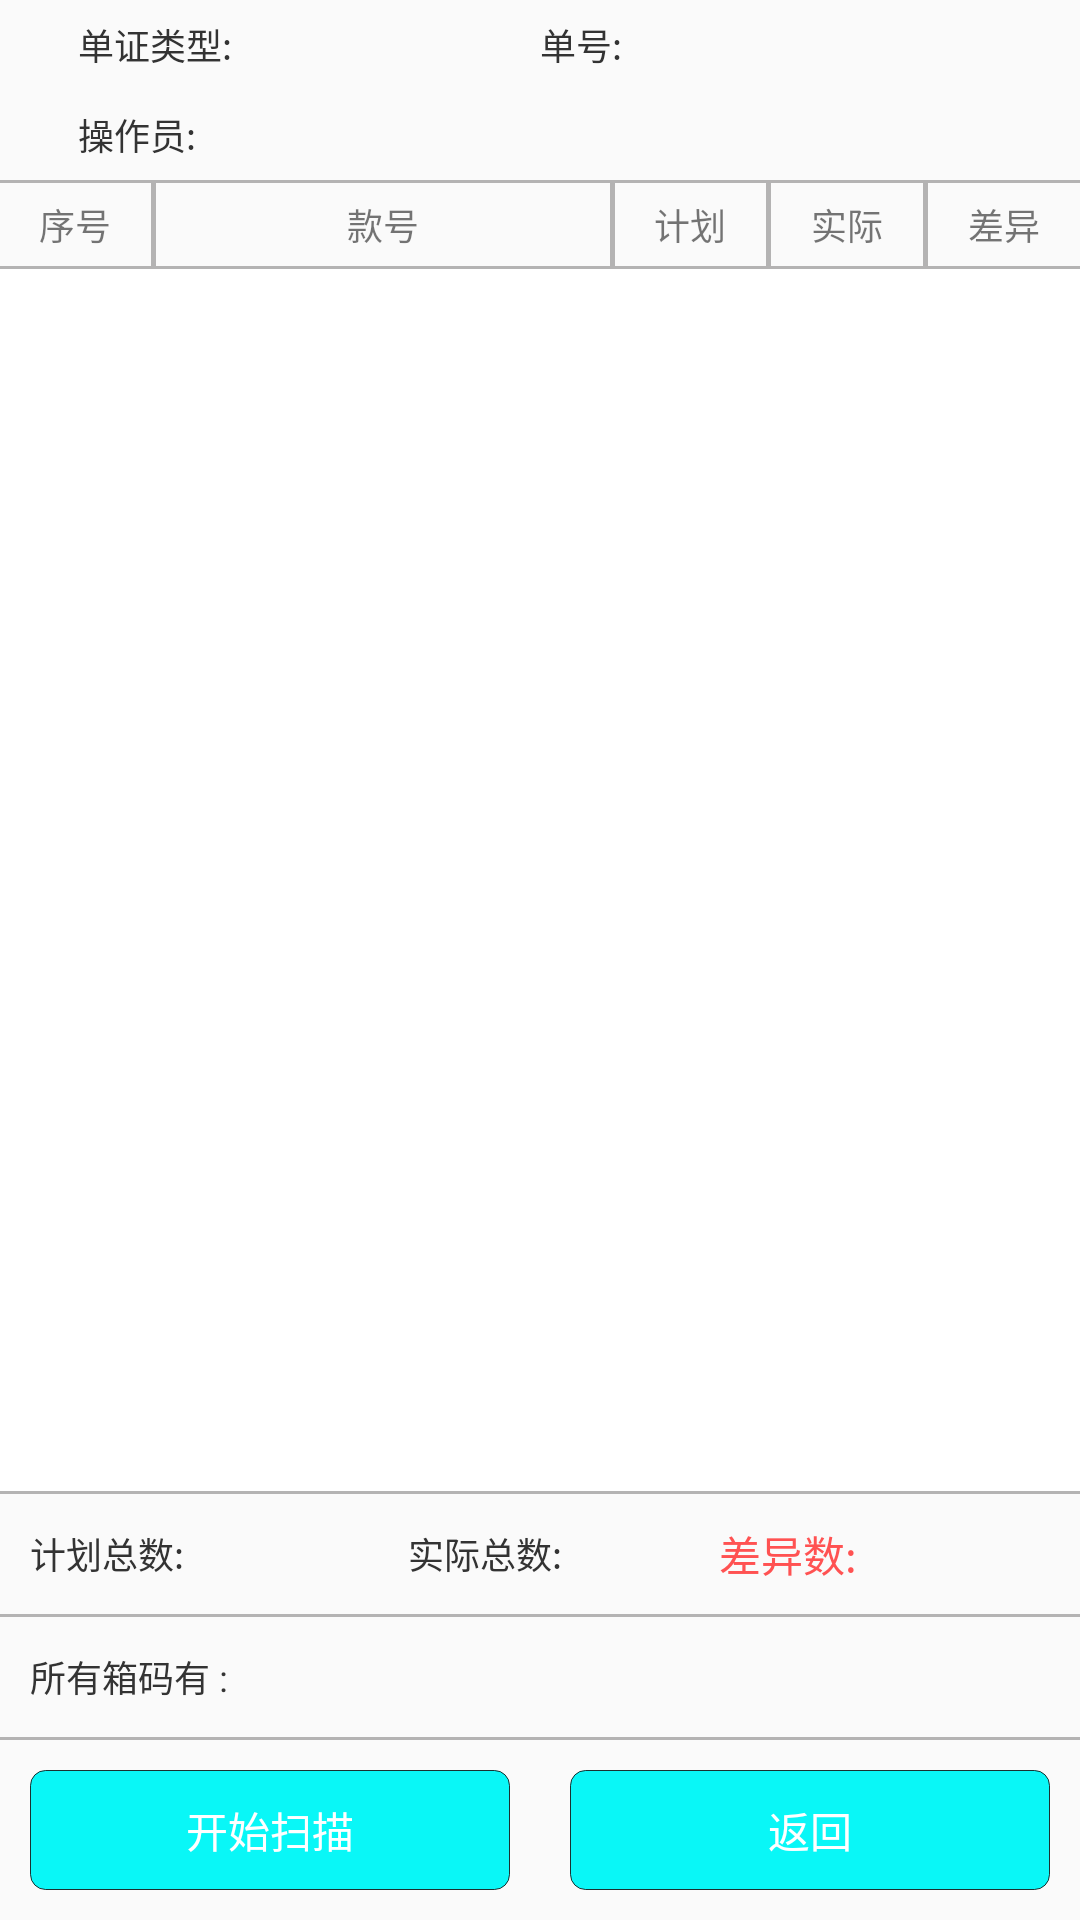

Reconstruct the res/layout file that produces this screen, plus the resources it refers to.
<!-- AndroidManifest.xml: application theme AppTheme -->
<!-- res/layout/fragment_epc_in_single_rfid.xml -->
<?xml version="1.0" encoding="utf-8"?>
<LinearLayout
    xmlns:android="http://schemas.android.com/apk/res/android"
    android:layout_width="match_parent"
    android:layout_height="match_parent"
    android:orientation="vertical"
    android:weightSum="5"
    >

    <LinearLayout
        android:layout_width="match_parent"
        android:layout_height="30dp"
        android:gravity="center_vertical"
        android:orientation="horizontal"
        android:paddingBottom="6dp"
        android:paddingLeft="@dimen/common_margin_size"
        android:paddingRight="@dimen/common_margin_size"
        android:paddingTop="6dp"
        android:weightSum="4">

        <TextView
            android:id="@+id/type_tv"
            android:layout_width="0dp"
            android:layout_height="wrap_content"
            android:layout_centerVertical="true"
            android:layout_weight="2"
            android:text="单证类型:"
            android:textColor="@color/common_text_color"
            android:textSize="12sp"/>

        <TextView
            android:id="@+id/unique_tv"
            android:layout_width="0dp"
            android:layout_height="wrap_content"
            android:layout_centerVertical="true"
            android:layout_weight="1.5"
            android:text="单号:"
            android:textColor="@color/common_text_color"
            android:textSize="12sp"/>


    </LinearLayout>

    <LinearLayout
        android:layout_width="match_parent"
        android:layout_height="30dp"
        android:gravity="center_vertical"
        android:orientation="horizontal"
        android:paddingBottom="6dp"
        android:paddingLeft="@dimen/common_margin_size"
        android:paddingRight="@dimen/common_margin_size"
        android:paddingTop="6dp"
        android:weightSum="4">

        <TextView
            android:id="@+id/player_tv"
            android:layout_width="0dp"
            android:layout_height="wrap_content"
            android:layout_centerVertical="true"
            android:layout_weight="2"
            android:text="操作员:"
            android:textColor="@color/common_text_color"
            android:textSize="12sp"/>

        <TextView
            android:id="@+id/type_entity_single_tv"
            android:layout_width="0dp"
            android:layout_height="wrap_content"
            android:layout_centerVertical="true"
            android:layout_weight="0.5"
            android:textColor="@color/common_text_color"
            android:textSize="12sp"/>


        <TextView
            android:id="@+id/type_barcode_rfid_tv"
            android:layout_width="0dp"
            android:layout_height="wrap_content"
            android:layout_centerVertical="true"
            android:layout_weight="0.5"
            android:textColor="@color/common_text_color"
            android:textSize="12sp"/>


    </LinearLayout>


    <View
        android:layout_width="match_parent"
        android:layout_height="1dp"
        android:background="#B4B3B3"/>


    <LinearLayout
        android:layout_width="match_parent"
        android:layout_height="wrap_content"
        android:weightSum="7"
        >


        <TextView
            android:id="@+id/title_num_tv"
            android:layout_width="0dp"
            android:layout_height="match_parent"
            android:layout_weight="1"
            android:gravity="center"
            android:paddingBottom="5dp"
            android:paddingTop="5dp"
            android:text="序号"
            android:textSize="12sp"
            />

        <View
            android:layout_width="1.5dip"
            android:layout_height="fill_parent"
            android:background="#B4B3B3"/>

        <TextView
            android:id="@+id/title_skuNum_tv"
            android:layout_width="0dp"
            android:layout_height="wrap_content"
            android:layout_weight="3"
            android:gravity="center"
            android:paddingBottom="5dp"
            android:paddingTop="5dp"
            android:text="款号"
            android:textSize="12sp"
            />


        <View
            android:layout_width="1.5dip"
            android:layout_height="fill_parent"
            android:background="#B4B3B3"/>

        <TextView
            android:id="@+id/title_play_tv"
            android:layout_width="0dp"
            android:layout_height="wrap_content"
            android:layout_weight="1"
            android:gravity="center"
            android:paddingBottom="5dp"
            android:paddingTop="5dp"
            android:text="计划"
            android:textSize="12sp"
            />

        <View
            android:layout_width="1.5dip"
            android:layout_height="fill_parent"
            android:background="#B4B3B3"/>

        <TextView
            android:id="@+id/title_real_tv"
            android:layout_width="0dp"
            android:layout_height="wrap_content"
            android:layout_weight="1"
            android:gravity="center"
            android:paddingBottom="5dp"
            android:paddingTop="5dp"
            android:text="实际"
            android:textSize="12sp"
            />

        <View
            android:layout_width="1.5dip"
            android:layout_height="fill_parent"
            android:background="#B4B3B3"/>

        <TextView
            android:id="@+id/title_diff_tv"
            android:layout_width="0dp"
            android:layout_height="wrap_content"
            android:layout_weight="1"
            android:gravity="center"
            android:paddingBottom="5dp"
            android:paddingTop="5dp"
            android:text="差异"
            android:textSize="12sp"
            />


    </LinearLayout>

    <View
        android:layout_width="match_parent"
        android:layout_height="1dp"
        android:background="#B4B3B3"/>

    <ListView
        android:id="@+id/epc_lv"
        android:layout_width="match_parent"
        android:layout_height="0dp"
        android:layout_weight="5"
        android:background="@color/white"
        android:cacheColorHint="#00000000"
        android:divider="#B4B3B3"
        android:dividerHeight="1.0dip"
        android:fastScrollEnabled="false"
        android:listSelector="#00000000"
        android:scrollbars="none"
        android:scrollingCache="false"/>


    <View
        android:layout_width="match_parent"
        android:layout_height="1dp"
        android:background="#B4B3B3"/>

    <LinearLayout
        android:layout_width="match_parent"
        android:layout_height="40dp"
        android:layout_marginLeft="10dp"
        android:gravity="center_vertical"
        android:paddingBottom="4dp"
        android:paddingRight="@dimen/common_margin_size"
        android:paddingTop="4dp"
        android:weightSum="3">

        <TextView
            android:id="@+id/detail_play_tv"
            android:layout_width="0dp"
            android:layout_height="wrap_content"
            android:layout_centerVertical="true"
            android:layout_weight="1"
            android:text="计划总数:"
            android:textColor="@color/common_text_color"
            android:textSize="12sp"/>

        <TextView
            android:id="@+id/detail_real_tv"
            android:layout_width="wrap_content"
            android:layout_height="wrap_content"
            android:layout_centerVertical="true"
            android:layout_weight="1"
            android:gravity="center"
            android:text="实际总数:"
            android:textColor="@color/common_text_color"
            android:textSize="12sp"/>

        <TextView
            android:id="@+id/detail_diff_tv"
            android:layout_width="0dp"
            android:layout_height="wrap_content"
            android:layout_centerVertical="true"
            android:layout_marginLeft="10dp"
            android:layout_marginRight="10dp"
            android:layout_weight="1"
            android:text="差异数:"
            android:textColor="@color/md_red_A200"
            android:textSize="14sp"/>

    </LinearLayout>

    <View
        android:layout_width="match_parent"
        android:layout_height="1dp"
        android:background="#B4B3B3"/>

    <TextView
        android:id="@+id/box_save_tv"
        android:layout_width="match_parent"
        android:layout_height="40dp"
        android:layout_marginLeft="10dp"
        android:gravity="center_vertical"
        android:paddingBottom="4dp"
        android:paddingRight="@dimen/common_margin_size"
        android:paddingTop="4dp"
        android:text="所有箱码有 :"
        android:textColor="@color/common_text_color"
        android:textSize="12sp"/>

    <View
        android:layout_width="match_parent"
        android:layout_height="1dp"
        android:background="#B4B3B3"/>

    <LinearLayout
        android:layout_width="match_parent"
        android:layout_height="wrap_content"
        android:orientation="horizontal"
        android:weightSum="2"
        >

        <Button
            android:id="@+id/start_btn"
            android:layout_width="0dp"
            android:layout_height="40dp"
            android:layout_margin="10dp"
            android:layout_weight="1"
            android:background="@drawable/bg_btn"
            android:text="开始扫描"
            android:textColor="@color/white"/>

        <Button
            android:id="@+id/back_btn"
            android:layout_width="0dp"
            android:layout_height="40dp"
            android:layout_margin="10dp"
            android:layout_weight="1"
            android:background="@drawable/bg_btn"
            android:text="返回"
            android:textColor="@color/white"/>

        

    </LinearLayout>


</LinearLayout>
<!-- resources referenced by this layout -->
<resources>
  <color name="common_text_color">#333333</color>
  <color name="md_red_A200">#FF5252</color>
  <color name="white">#FFFFFF</color>
  <dimen name="common_margin_size">26dp</dimen>
  <!-- drawable bg_btn (drawable) -->
  <?xml version="1.0" encoding="utf-8"?>
  <selector xmlns:android="http://schemas.android.com/apk/res/android">
  
      <item android:state_pressed="true">
  
          <shape xmlns:android="http://schemas.android.com/apk/res/android" android:shape="rectangle">
  
              <solid android:color="#CCC3C3C3" />
  
              
              <stroke android:width="0.1dp" android:color="#CCC3C3C3" />
              <corners
                  android:bottomLeftRadius="5dp"
                  android:bottomRightRadius="5dp"
                  android:topLeftRadius="5dp"
                  android:topRightRadius="5dp" />
  
  
          </shape>
  
      </item>
      <item android:state_enabled="false">
          <shape xmlns:android="http://schemas.android.com/apk/res/android" android:shape="rectangle">
  
              <solid android:color="#CCC3C3C3" />
  
              
              <stroke android:width="0.1dp" android:color="#CCC3C3C3" />
              <corners
                  android:bottomLeftRadius="5dp"
                  android:bottomRightRadius="5dp"
                  android:topLeftRadius="5dp"
                  android:topRightRadius="5dp" />
  
          </shape>
      </item>
      <item>
  
          <shape xmlns:android="http://schemas.android.com/apk/res/android" android:shape="rectangle">
  
              <solid android:color="#09F7F7" />
  
              
              <stroke android:width="0.1dp" android:color="#CC000000" />
  
              <corners
                  android:bottomLeftRadius="5dp"
                  android:bottomRightRadius="5dp"
                  android:topLeftRadius="5dp"
                  android:topRightRadius="5dp" />
  
  
          </shape>
  
      </item>
  </selector>
  <style name="AppTheme" parent="Theme.AppCompat.Light.DarkActionBar">
          <item name="android:actionButtonStyle">@style/ActionButtonStyle</item>
          <item name="colorPrimary">@color/colorPrimary</item>
      </style>
  <style name="ActionButtonStyle" parent="@android:style/Widget.Holo.Light.ActionButton">
          <item name="android:minWidth">0dp</item>
          <item name="android:paddingLeft">0dp</item>
          <item name="android:paddingRight">5dp</item>
      </style>
  <color name="colorPrimary">#1379D6</color>
</resources>
